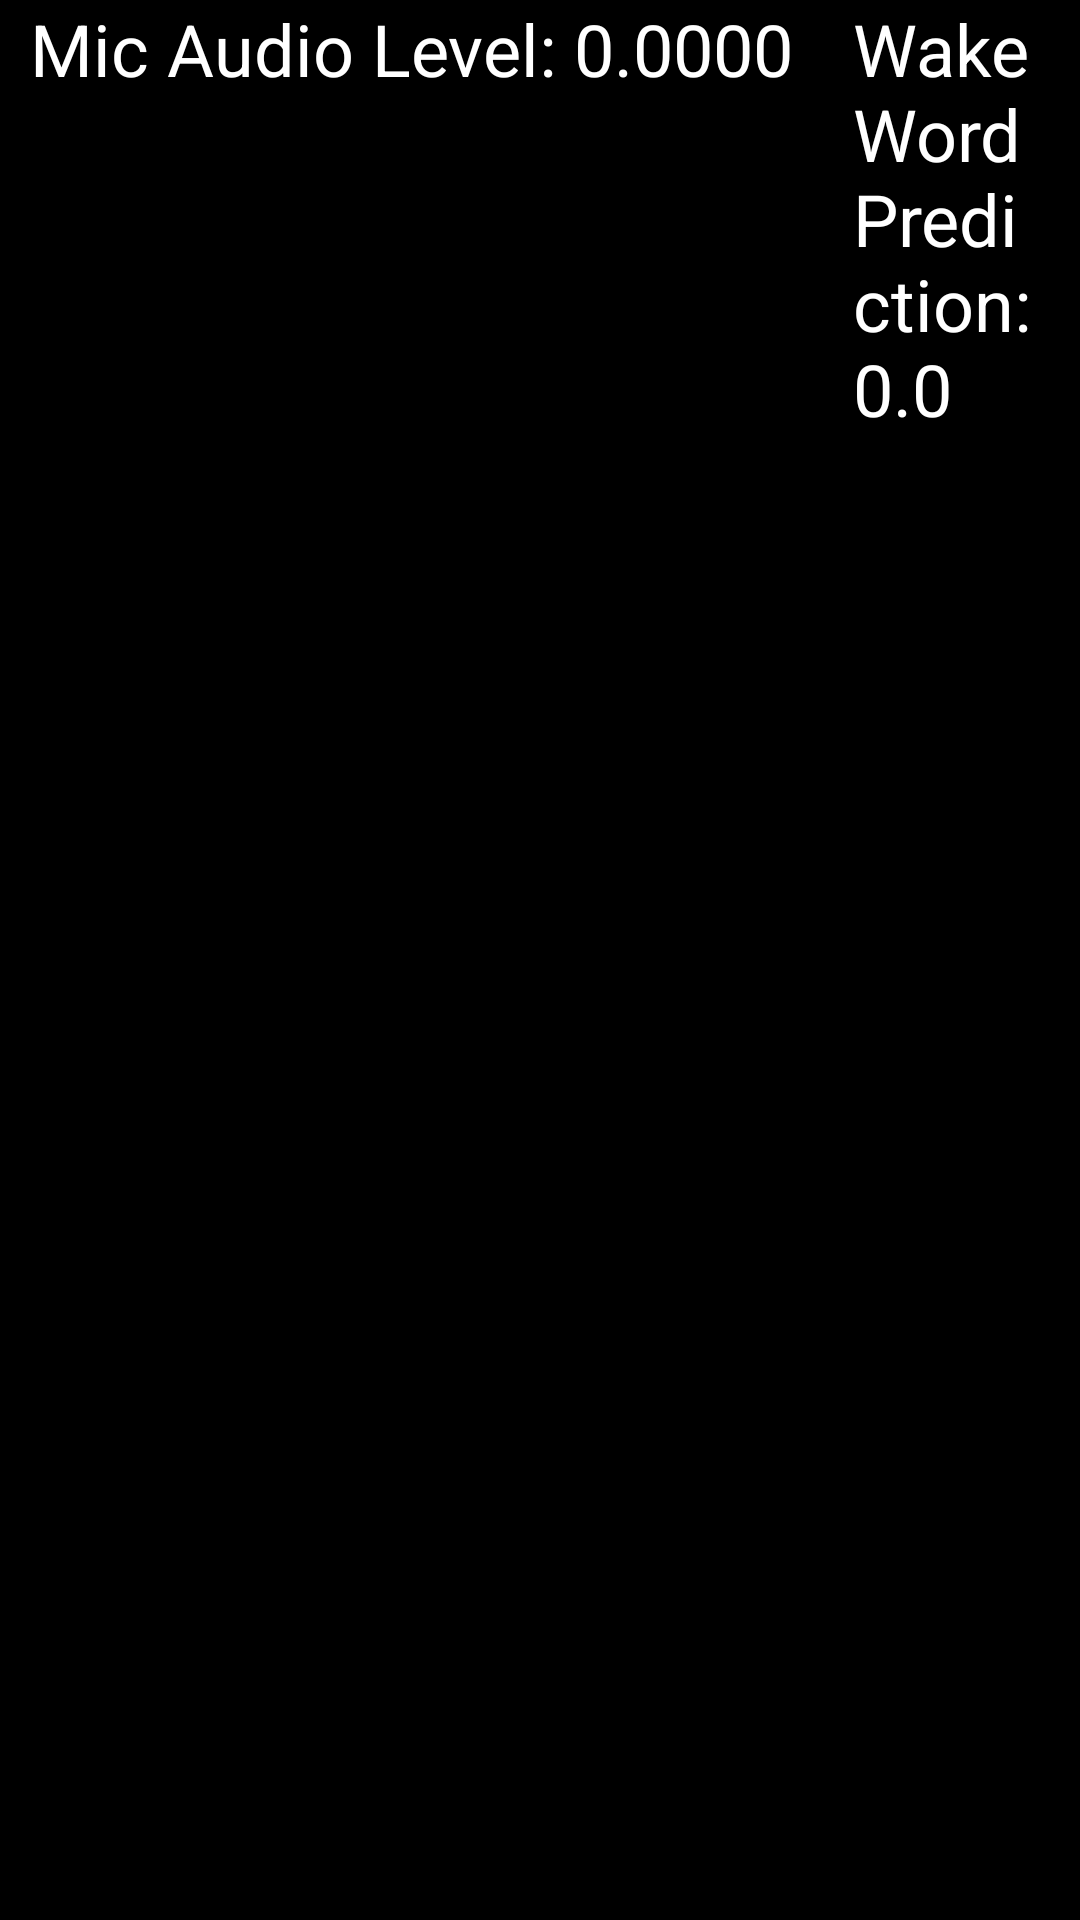

Write the Android layout XML for this screen, with the resource values it uses.
<!-- AndroidManifest.xml: application theme Theme.VACompanion -->
<!-- res/layout/popup_diagnostics.xml -->
<?xml version="1.0" encoding="utf-8"?>
<LinearLayout xmlns:android="http://schemas.android.com/apk/res/android"
    android:layout_width="match_parent"
    android:layout_height="wrap_content"
    android:background="#000"
    android:orientation="horizontal">

    <TextView
        android:id="@+id/audioLevel"
        android:layout_width="wrap_content"
        android:layout_height="wrap_content"
        android:paddingHorizontal="10dp"
        android:text="Mic Audio Level: 0.0000"
        android:textColor="#FFF"
        android:textSize="24sp" />

    <TextView
        android:id="@+id/wakePrediction"
        android:layout_width="wrap_content"
        android:layout_height="wrap_content"
        android:paddingHorizontal="10dp"
        android:text="Wake Word Prediction: 0.0"
        android:textColor="#FFF"
        android:textSize="24sp" />

</LinearLayout>
<!-- resources referenced by this layout -->
<resources>
  <style name="Theme.VACompanion" parent="Base.Theme.VACompanion" />
  <style name="Base.Theme.VACompanion" parent="Theme.Material3.DayNight.NoActionBar">
          
          
          <item name="android:windowFullscreen">true</item>
          <item name="windowActionBar">false</item>
          <item name="windowNoTitle">true</item>
          <item name="android:windowIsTranslucent">true</item>
          <item name="android:windowBackground">@color/colorPrimary</item>
      </style>
  <color name="colorPrimary">#F4F4F4</color>
</resources>
